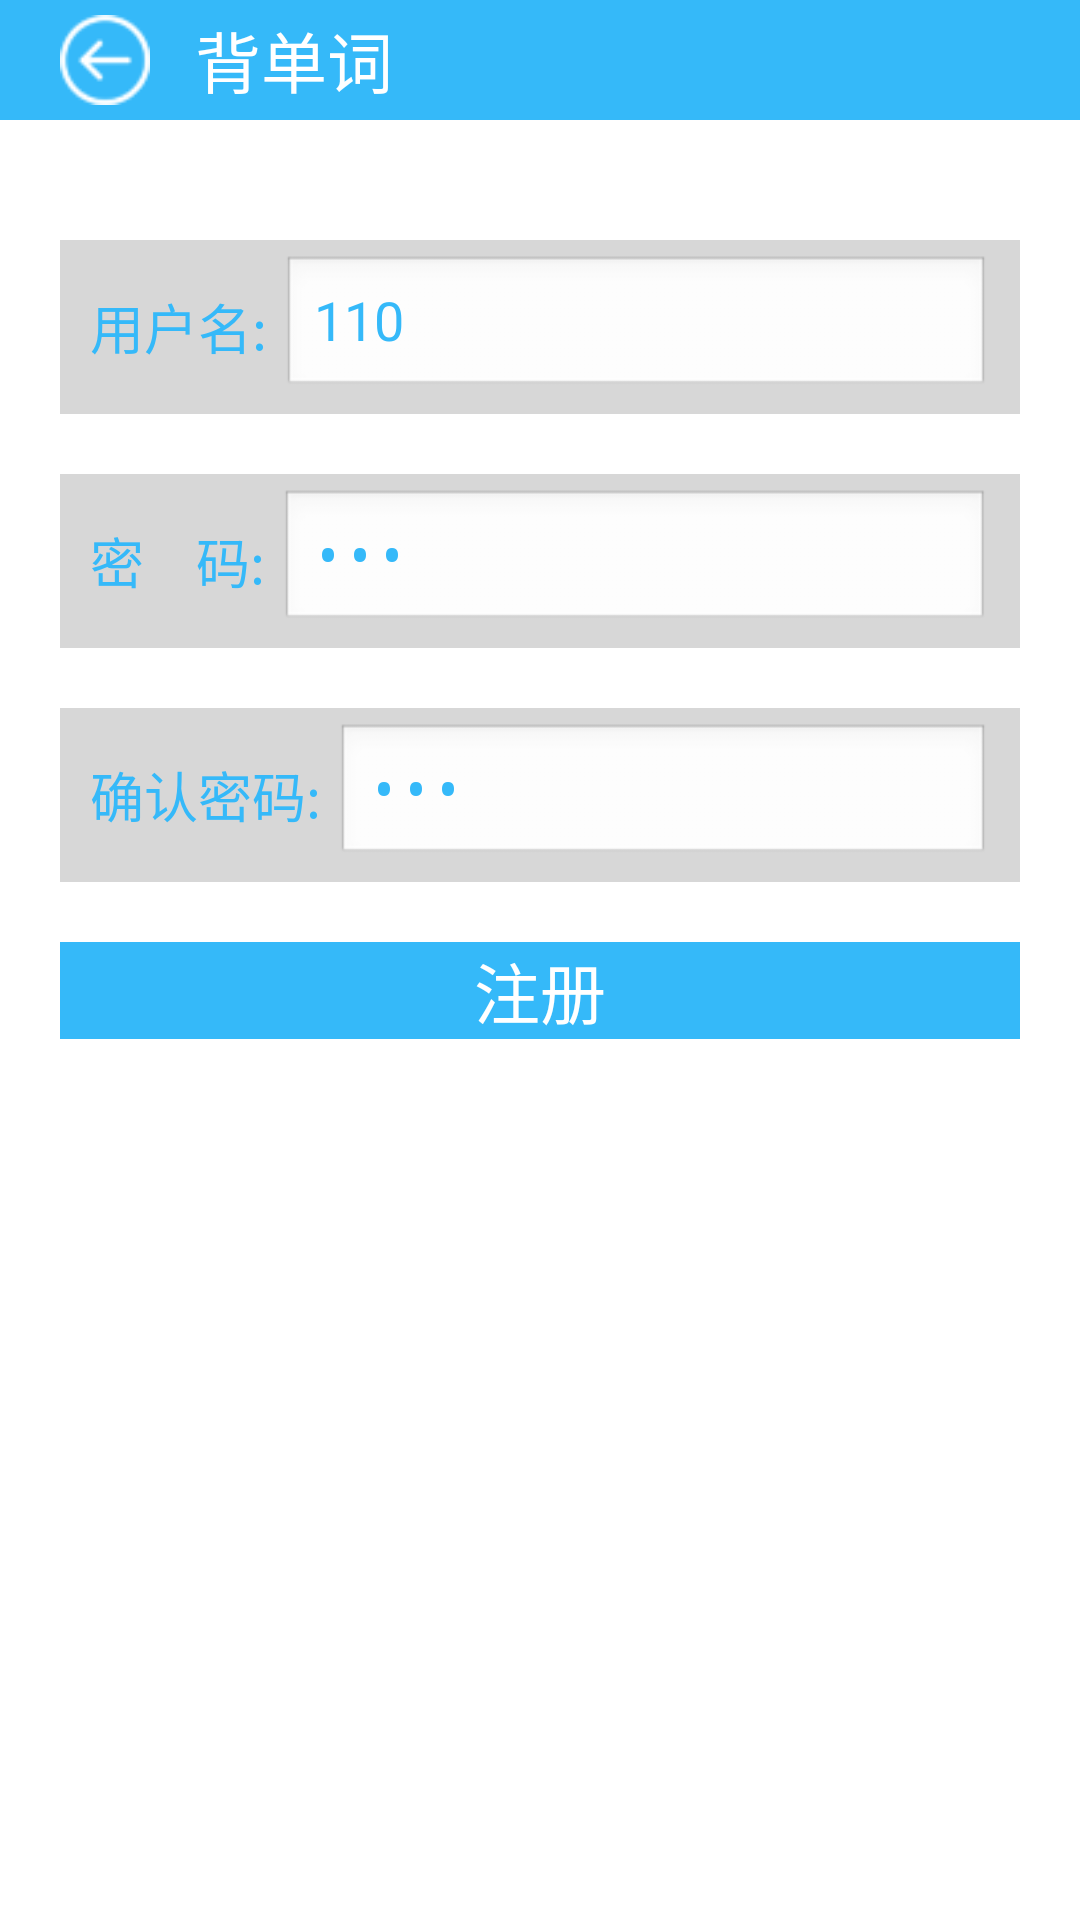

Android layout source for this screen:
<!-- AndroidManifest.xml: application theme AppTheme -->
<!-- res/layout/activity_regist.xml -->
<?xml version="1.0" encoding="utf-8"?>

<LinearLayout xmlns:android="http://schemas.android.com/apk/res/android"
    android:layout_width="match_parent"
    android:layout_height="match_parent"
    android:orientation="vertical" >

    <RelativeLayout
        android:layout_width="match_parent"
        android:layout_height="40dp"
        android:background="@color/title_blue" >

        <Button
            android:id="@+id/btn_back"
            android:layout_width="30dp"
            android:layout_height="30dp"
            android:layout_centerVertical="true"
            android:layout_marginLeft="20dp"
            android:background="@drawable/login_back" />

        <TextView
            android:layout_width="wrap_content"
            android:layout_height="wrap_content"
            android:layout_centerVertical="true"
            android:layout_marginLeft="15dp"
            android:layout_toRightOf="@id/btn_back"
            android:text="背单词"
            android:textColor="#fff"
            android:textSize="22sp" />
    </RelativeLayout>

    <LinearLayout
        android:layout_width="match_parent"
        android:layout_height="wrap_content"
        android:layout_marginBottom="20dp"
        android:layout_marginLeft="20dp"
        android:layout_marginRight="20dp"
        android:layout_marginTop="40dp"
        android:background="#77aaaaaa"
        android:gravity="center"
        android:orientation="horizontal"
        android:paddingBottom="5dp"
        android:paddingLeft="10dp"
        android:paddingRight="10dp"
        android:paddingTop="5dp" >

        <TextView
            android:layout_width="wrap_content"
            android:layout_height="wrap_content"
            android:text="用户名:"
            android:textColor="@color/title_blue"
            android:textSize="18sp" />

        <EditText
            android:id="@+id/et_username"
            android:layout_width="0dp"
            android:layout_height="wrap_content"
            android:layout_marginLeft="5dp"
            android:layout_weight="1"
            android:hint="请输入账号"
            android:text="110"
            android:textColor="@color/title_blue" />
    </LinearLayout>

    <LinearLayout
        android:layout_width="match_parent"
        android:layout_height="wrap_content"
        android:layout_marginBottom="20dp"
        android:layout_marginLeft="20dp"
        android:layout_marginRight="20dp"
        android:background="#77aaaaaa"
        android:gravity="center"
        android:orientation="horizontal"
        android:paddingBottom="5dp"
        android:paddingLeft="10dp"
        android:paddingRight="10dp"
        android:paddingTop="5dp" >

        <TextView
            android:layout_width="wrap_content"
            android:layout_height="wrap_content"
            android:text="密    码:"
            android:textColor="@color/title_blue"
            android:textSize="18sp" />

        <EditText
            android:id="@+id/et_userpass"
            android:layout_width="0dp"
            android:layout_height="wrap_content"
            android:layout_marginLeft="5dp"
            android:layout_weight="1"
            android:hint="请输入账号"
            android:inputType="textPassword"
            android:text="110"
            android:textColor="@color/title_blue" />
    </LinearLayout>

    <LinearLayout
        android:layout_width="match_parent"
        android:layout_height="wrap_content"
        android:layout_marginBottom="20dp"
        android:layout_marginLeft="20dp"
        android:layout_marginRight="20dp"
        android:background="#77aaaaaa"
        android:gravity="center"
        android:orientation="horizontal"
        android:paddingBottom="5dp"
        android:paddingLeft="10dp"
        android:paddingRight="10dp"
        android:paddingTop="5dp" >

        <TextView
            android:layout_width="wrap_content"
            android:layout_height="wrap_content"
            android:text="确认密码:"
            android:textColor="@color/title_blue"
            android:textSize="18sp" />

        <EditText
            android:id="@+id/et_userrepass"
            android:layout_width="0dp"
            android:layout_height="wrap_content"
            android:layout_marginLeft="5dp"
            android:layout_weight="1"
            android:hint="请输入账号"
            android:inputType="textPassword"
            android:text="110"
            android:textColor="@color/title_blue" />
    </LinearLayout>

    <Button
        android:onClick="onRrgistClick"
        android:layout_width="match_parent"
        android:layout_height="wrap_content"
        android:layout_marginLeft="20dp"
        android:layout_marginRight="20dp"
        android:background="@color/title_blue"
        android:text="注册"
        android:textColor="#fff"
        android:textSize="22sp" />

</LinearLayout>
<!-- resources referenced by this layout -->
<resources>
  <color name="title_blue">#35b9f9</color>
  <!-- drawable login_back: png bitmap (drawable-hdpi, 3640 bytes) -->
  <style name="AppTheme" parent="AppBaseTheme">
          
         	<item name="android:windowNoTitle">true</item>
      </style>
  <style name="AppBaseTheme" parent="android:Theme.Light">
          
      </style>
</resources>
